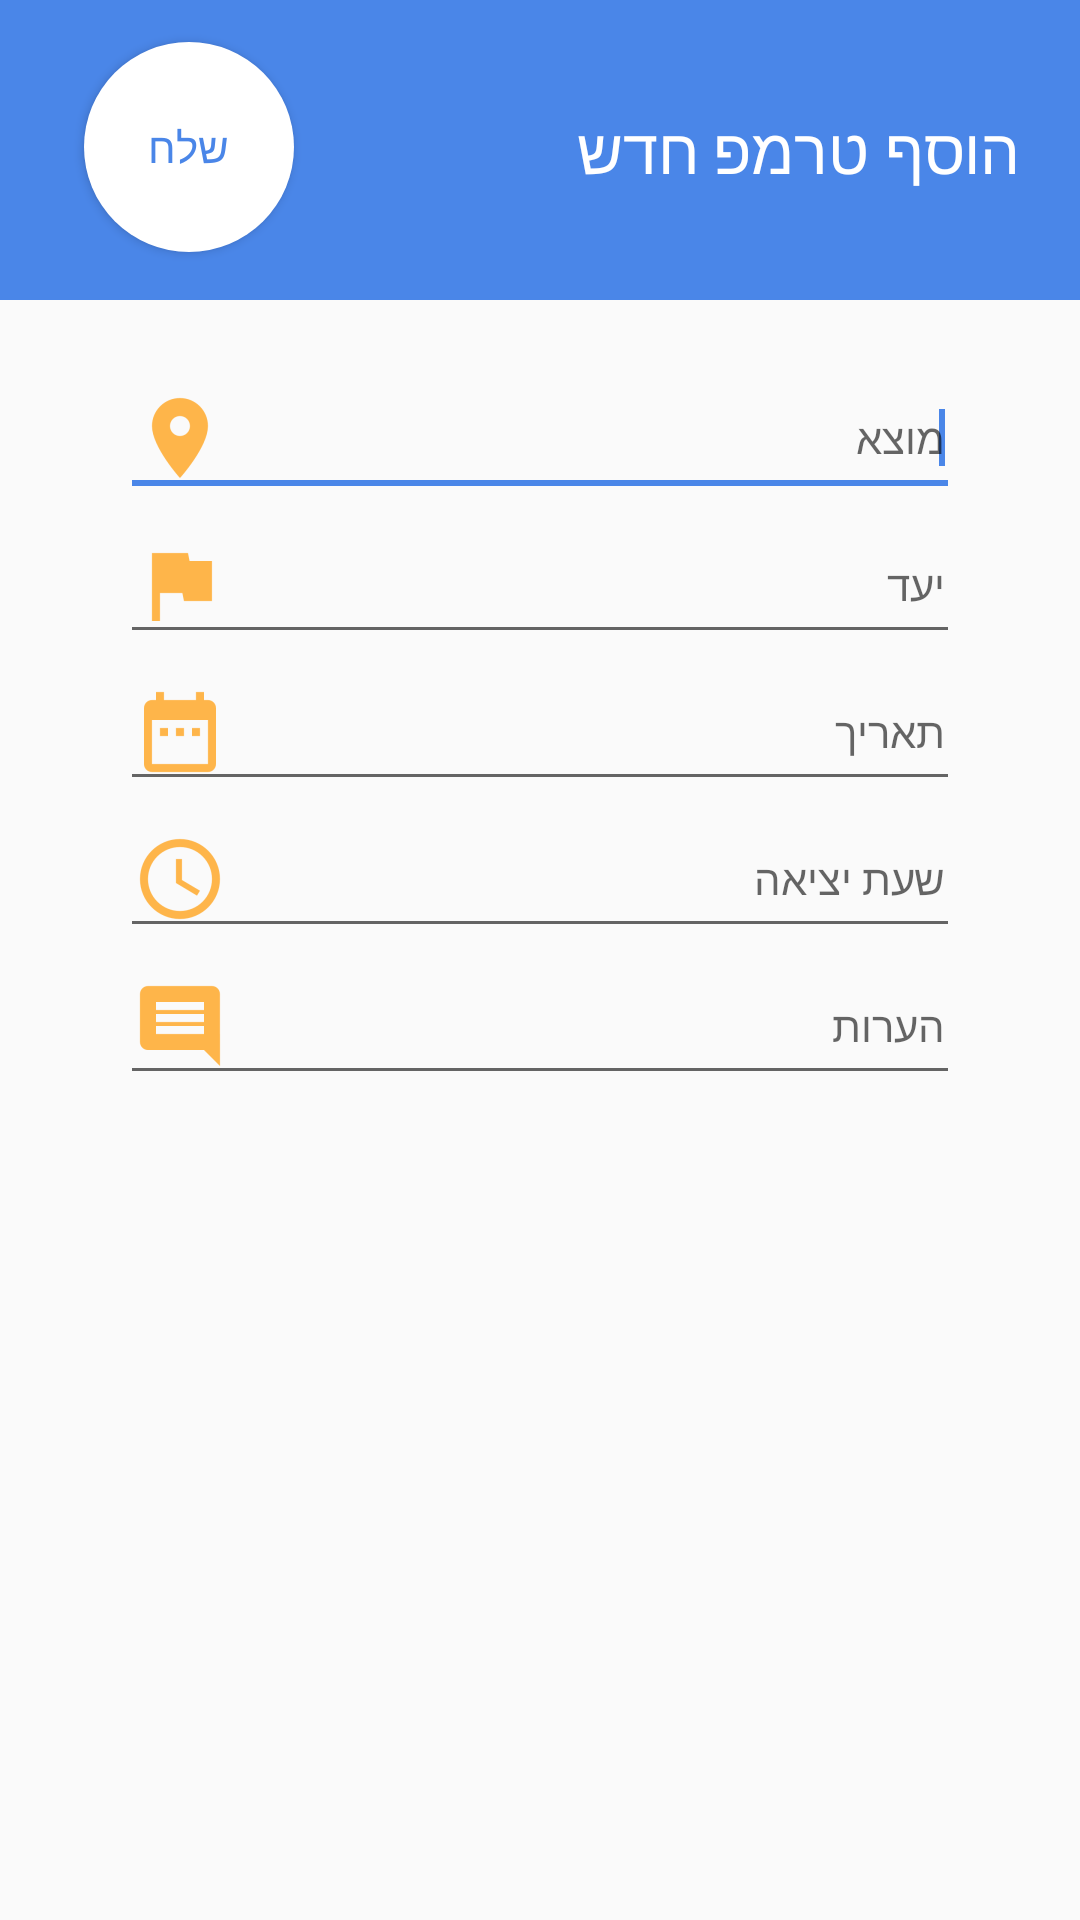

Write the Android layout XML for this screen, with the resource values it uses.
<!-- AndroidManifest.xml: application theme AppTheme -->
<!-- res/layout/add_tremp_dialog.xml -->
<?xml version="1.0" encoding="utf-8"?>
<RelativeLayout xmlns:android="http://schemas.android.com/apk/res/android"
    android:layout_width="match_parent"
    android:layout_height="match_parent"
    xmlns:app="http://schemas.android.com/apk/res-auto"
    android:paddingBottom="20dp"


    >

    <ScrollView
        android:id="@+id/scroll"
        android:layout_width="match_parent"
        android:layout_height="wrap_content"
        android:paddingBottom="20dp"
        android:layout_below="@+id/new_tremp_dialog_header"
        android:layout_alignParentStart="true">

        <RelativeLayout
            android:layout_width="match_parent"
            android:layout_height="match_parent"
            android:id="@+id/datafill"
            android:layout_below="@+id/new_tremp_dialog_header"
            android:gravity="center_horizontal"
            android:paddingRight="20dp"
            android:paddingLeft="20dp"
            android:paddingTop="10dp"
            android:isScrollContainer="true"


            >

            <EditText
                android:layout_width="match_parent"
                android:layout_height="wrap_content"
                android:id="@+id/name"
                android:hint="שם"
                android:layout_marginRight="20dp"
                android:layout_marginLeft="20dp"
                android:layout_marginTop="10dp"
                android:textSize="14dp"
                android:paddingRight="5dp"
                android:gravity="right|center"
                android:layout_alignParentStart="true"
                android:drawableLeft="@drawable/ic_action_username"
                android:visibility="gone"

                />

            <EditText
                android:layout_width="match_parent"
                android:layout_height="wrap_content"
                android:id="@+id/phone"
                android:hint="פלאפון"
                android:inputType="phone"
                android:layout_marginRight="20dp"
                android:layout_marginLeft="20dp"
                android:paddingRight="5dp"
                android:textSize="14dp"
                android:gravity="right|center"
                android:layout_below="@+id/name"
                android:layout_alignParentStart="true"
                android:drawableLeft="@drawable/ic_action_phone"
                android:visibility="gone"

                />


            <AutoCompleteTextView
                android:layout_marginTop="10dp"
                android:layout_width="match_parent"
                android:layout_height="wrap_content"
                android:id="@+id/from"
                android:hint="מוצא"
                android:layout_marginRight="20dp"
                android:layout_marginLeft="20dp"
                android:paddingRight="5dp"
                android:layout_below="@+id/phone"
                android:textSize="14dp"
                android:gravity="right|center"
                android:drawableLeft="@drawable/ic_action_from">

                <requestFocus />
            </AutoCompleteTextView>

            <AutoCompleteTextView
                android:layout_width="match_parent"
                android:layout_height="wrap_content"
                android:id="@+id/to"
                android:hint="יעד"
                android:layout_marginRight="20dp"
                android:layout_marginLeft="20dp"
                android:paddingRight="5dp"
                android:layout_below="@+id/from"
                android:textSize="14dp"
                android:gravity="right|center"
                android:drawableLeft="@drawable/ic_action_to">


            </AutoCompleteTextView>

            

            <EditText
                android:layout_width="match_parent"
                android:layout_height="wrap_content"
                android:id="@+id/date"
                android:hint="תאריך"
                android:layout_marginRight="20dp"
                android:layout_marginLeft="20dp"
                android:textSize="14dp"
                android:gravity="right|center"
                android:layout_below="@+id/to"
                android:layout_alignParentStart="true"
                android:focusable="false"
                android:paddingRight="5dp"
                android:drawableLeft="@drawable/ic_action_date"
                />

            <EditText
                android:layout_width="match_parent"
                android:layout_height="wrap_content"
                android:id="@+id/time"
                android:hint="שעת יציאה"
                android:layout_marginRight="20dp"
                android:layout_marginLeft="20dp"
                android:gravity="right|center"
                android:focusable="false"
                android:layout_below="@+id/date"
                android:textSize="14dp"
                android:layout_alignParentStart="true"
                android:paddingRight="5dp"
                android:drawableLeft="@drawable/ic_action_time"/>

            <EditText
                android:layout_width="match_parent"
                android:layout_height="wrap_content"
                android:id="@+id/extra"
                android:hint="הערות"
                android:layout_marginRight="20dp"
                android:layout_marginLeft="20dp"
                android:gravity="right|center"
                android:layout_below="@+id/time"
                android:drawableLeft="@drawable/ic_action_comment"
                android:paddingRight="5dp"
                android:maxLength="80"
                android:textSize="14dp"
                />

        </RelativeLayout>
    </ScrollView>


    <RelativeLayout

        android:layout_width="match_parent"
        android:layout_height="100dp"
        android:background="@color/light_blue"
        android:id="@+id/new_tremp_dialog_header"
        android:layout_alignParentTop="true"
        android:layout_alignParentStart="true">

        <TextView
            android:layout_width="wrap_content"
            android:layout_height="wrap_content"
            android:text="הוסף טרמפ חדש"
            android:id="@+id/textView"
            android:layout_marginRight="20dp"
            android:layout_marginLeft="10dp"
            android:textSize="21dp"
            android:textColor="@color/white"
            android:layout_centerVertical="true"
            android:layout_alignParentEnd="true" />

    </RelativeLayout>

    <Button
        android:id="@+id/add3"
        android:layout_width="70dp"
        android:layout_height="70dp"
        android:background="@drawable/btn_drawable2"
        android:backgroundTint="@color/white"
        android:text="שלח"
        android:textColor="@color/light_blue"
        android:elevation="8dp"
        android:layout_marginStart="28dp"
        android:layout_alignParentTop="true"
        android:layout_alignParentStart="true"
        android:layout_marginTop="14dp" />



</RelativeLayout>
<!-- resources referenced by this layout -->
<resources>
  <color name="light_blue">#4A86E8</color>
  <color name="white">#FFFFFF</color>
  <!-- drawable btn_drawable2 (drawable) -->
  <?xml version="1.0" encoding="utf-8"?>
  <shape xmlns:android="http://schemas.android.com/apk/res/android"
  
      android:shape="rectangle"
      android:padding="10dp"
  
      >
      <solid android:color="@color/light_blue"/>
  
  
  
  
      <corners
  
          android:bottomRightRadius="60dp"
          android:bottomLeftRadius="60dp"
          android:topLeftRadius="60dp"
          android:topRightRadius="60dp"/>
  
      <size
          android:height="50dp"
          android:width="270dp"/>
  
  
  </shape>
  <!-- drawable ic_action_comment: png bitmap (drawable-hdpi, 339 bytes) -->
  <!-- drawable ic_action_date: png bitmap (drawable-hdpi, 454 bytes) -->
  <!-- drawable ic_action_from: png bitmap (drawable-mdpi, 507 bytes) -->
  <!-- drawable ic_action_phone: png bitmap (drawable-hdpi, 417 bytes) -->
  <!-- drawable ic_action_time: png bitmap (drawable-hdpi, 1156 bytes) -->
  <!-- drawable ic_action_to: png bitmap (drawable-hdpi, 259 bytes) -->
  <!-- drawable ic_action_username: png bitmap (drawable-hdpi, 1007 bytes) -->
  <style name="AppTheme" parent="Theme.AppCompat.Light.NoActionBar">
          
          <item name="colorPrimary">@color/colorPrimary</item>
          <item name="colorPrimaryDark">@color/colorPrimaryDark</item>
          <item name="colorAccent">@color/light_blue</item>
      </style>
  <color name="colorPrimary">#3F51B5</color>
  <color name="colorPrimaryDark">#303F9F</color>
</resources>
